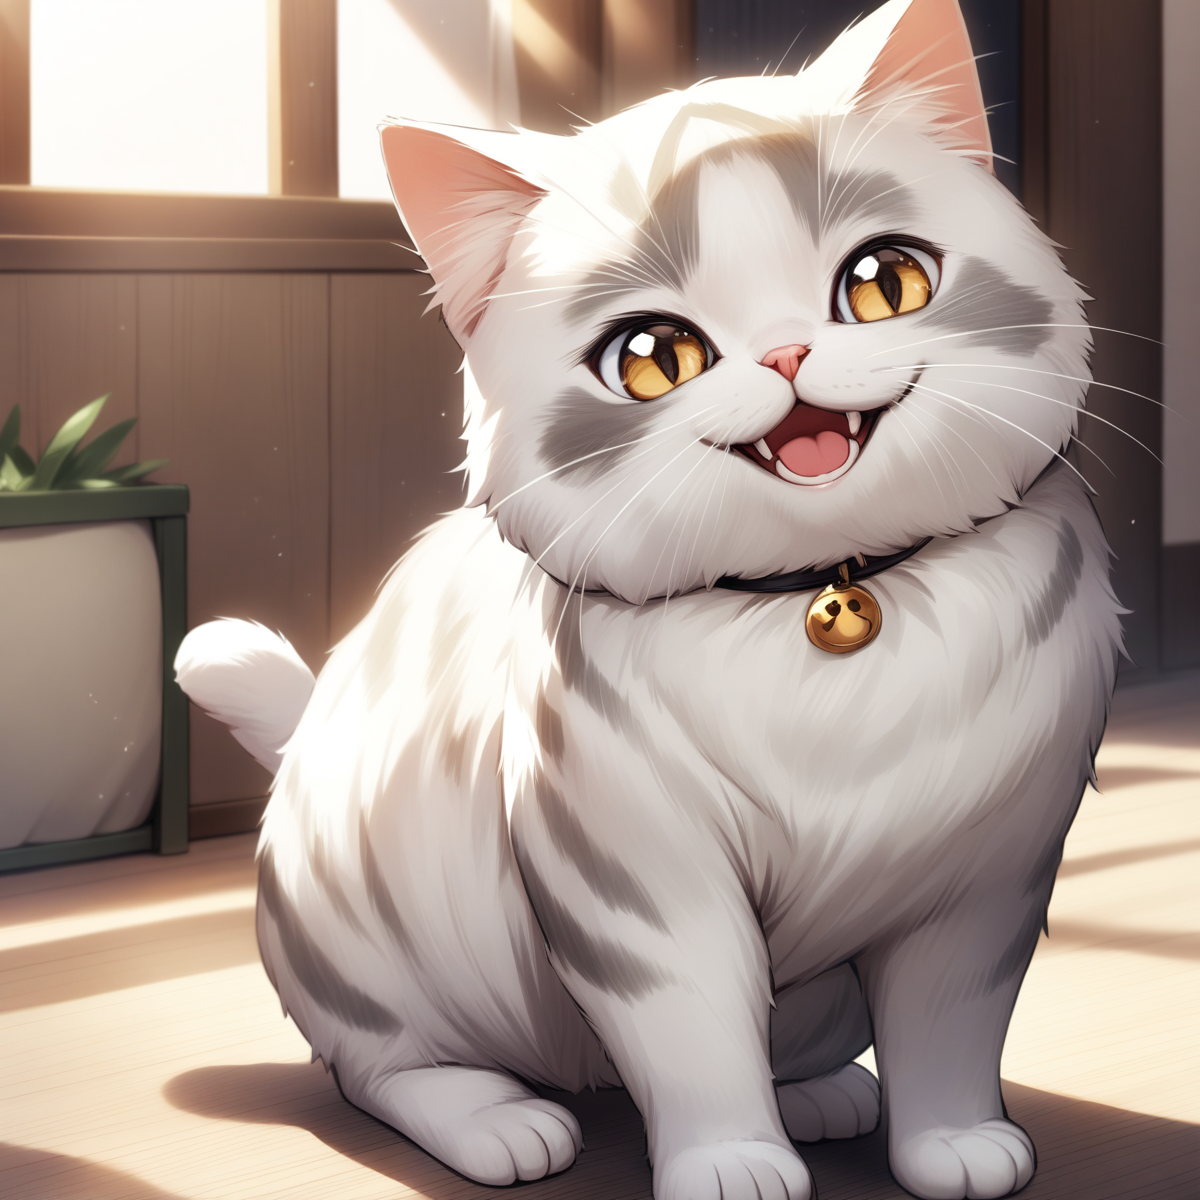
Generation parameters embedded in this image by AUTOMATIC1111 Stable Diffusion web UI or a fork of it (Forge, ...) (PNG 'parameters' text chunk):
a cute happy cat,
best quality, very aesthetic, detailed

Negative prompt: two tails, 1girl, human, a person, 
nsfw, lowres, (bad), text, error, fewer, extra, missing, worst quality, jpeg artifacts, low quality, watermark, unfinished, displeasing, chromatic aberration, signature, extra digits, artistic error, username, scan, [abstract]
Steps: 30, Sampler: Euler a, CFG scale: 7, Seed: 1054507540, Size: 1200x1200, Model hash: e3c47aedb0, Model: animagineXLV31_v31, Version: v1.8.0